Run: headless pygame with SDL's dummy video driver; simulated clock (each Clock.tick advances the game by its frame time, no real sleeping); random seed 0; keys injected as events and as key.get_pressed() state; no mouse input.
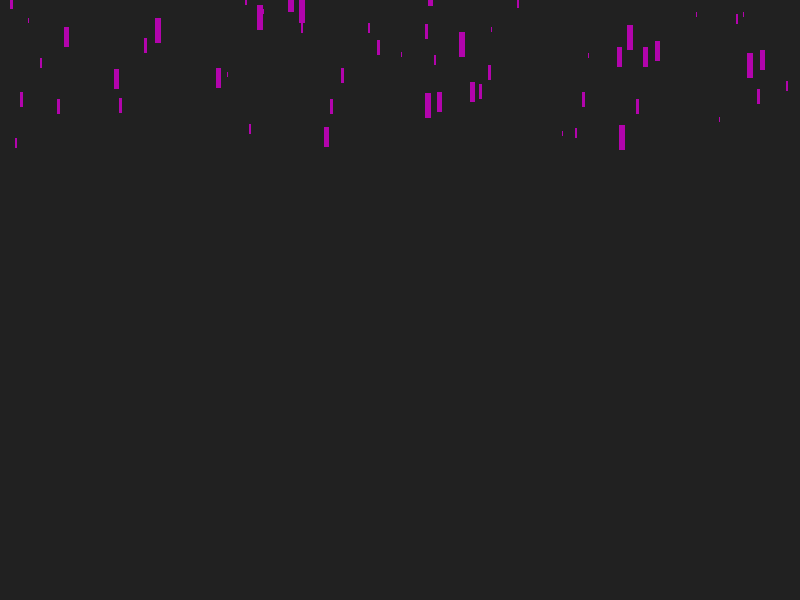
Frame 1 of 4 · flips 1–60 · no input
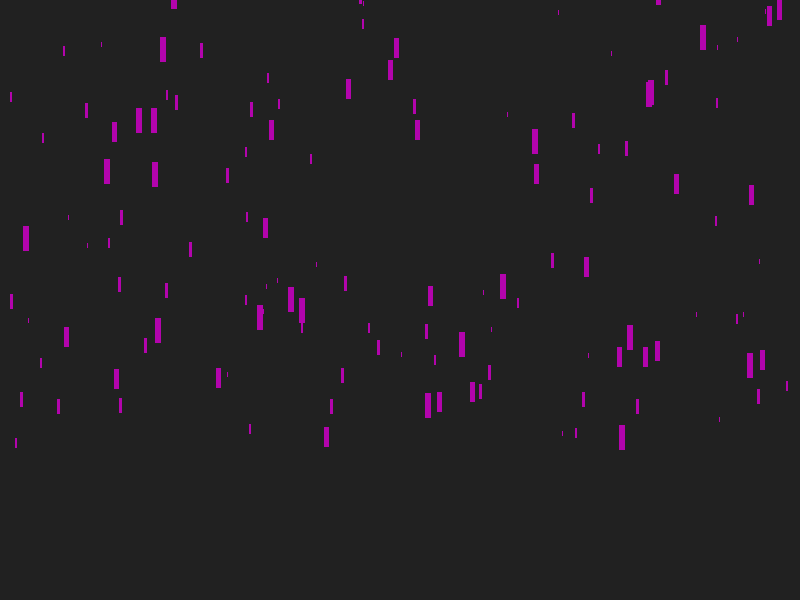
Frame 2 of 4 · flips 61–180 · tapped SPACE, RETURN · held RIGHT (→), D
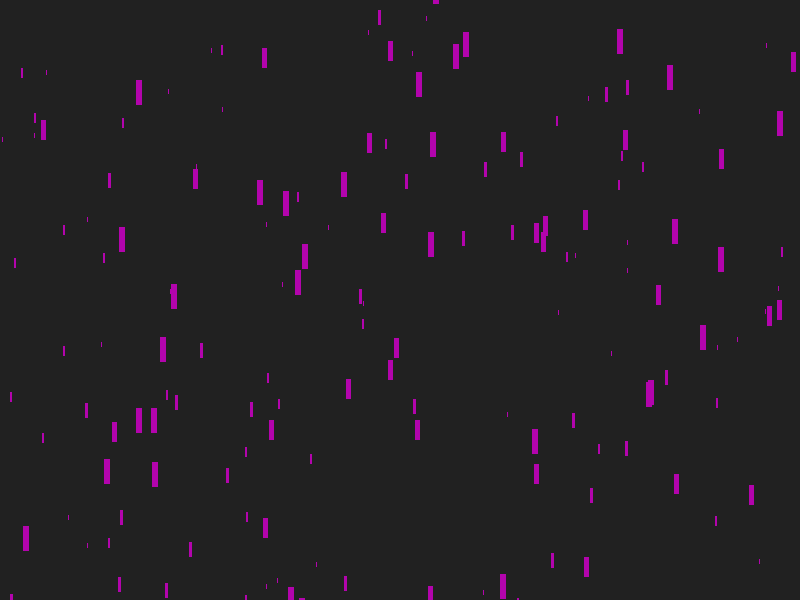
Frame 3 of 4 · flips 181–300 · held DOWN (↓), S
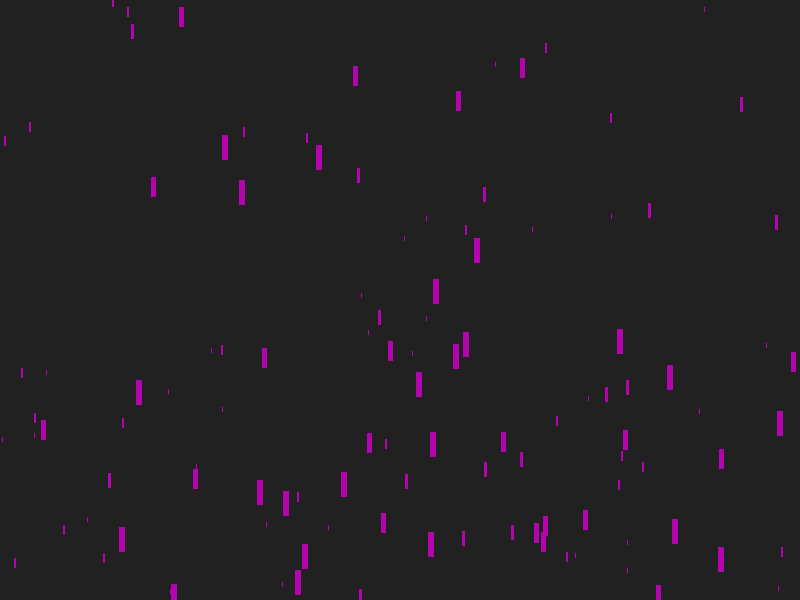
Frame 4 of 4 · flips 301–420 · held LEFT (←), A, UP (↑), W

The pygame program that drew these frames:

import pygame
import random

pygame.init()

WIDTH = 800
HEIGHT = 600

screen = pygame.display.set_mode((WIDTH, HEIGHT))
clock = pygame.time.Clock()
bg_color = pygame.color.Color(33, 33, 33)
r = 179
g = 4
b = 173

class RainDrop(object):
    def __init__(self):
        self.x = 0
        self.y = 0
        self.w = 0
        self.h = 0
        self.a = 255
        self.color = pygame.color.Color(r, g, b, self.a)
    
    def setup(self):
        self.h = random.choice([5, 10, 15, 20, 25])
        self.w = self.h // 4
        self.x = random.randint(1, WIDTH - self.w - 1)
        self.y = 0 - self.h - random.randint(0, 700)
        if self.h == 5:
            self.a = 100
        elif self.h == 10:
            self.a = 150
        elif self.h == 15:
            self.a = 200
        else:
            self.a = 255
        self.color = pygame.Color(r, g, b, self.a)
    
    def draw(self, win):
        rect = pygame.rect.Rect(self.x, self.y, self.w, self.h)
        pygame.draw.rect(win, self.color, rect)
    
    def move(self):
        if self.y >= HEIGHT:
            self.setup()
        self.y += 5
    
    def update(self, win):
        self.move()
        self.draw(win)
    

raindrops = []
for i in range(200):
    raindrops.append(RainDrop())

for x in raindrops:
    x.setup()

while True:
    for event in pygame.event.get():
        if event.type == pygame.QUIT:
            pygame.quit()
    
    screen.fill(bg_color)
    for i in raindrops:
        i.update(screen)
    
    pygame.display.flip()
    pygame.display.update()

    clock.tick(60)
